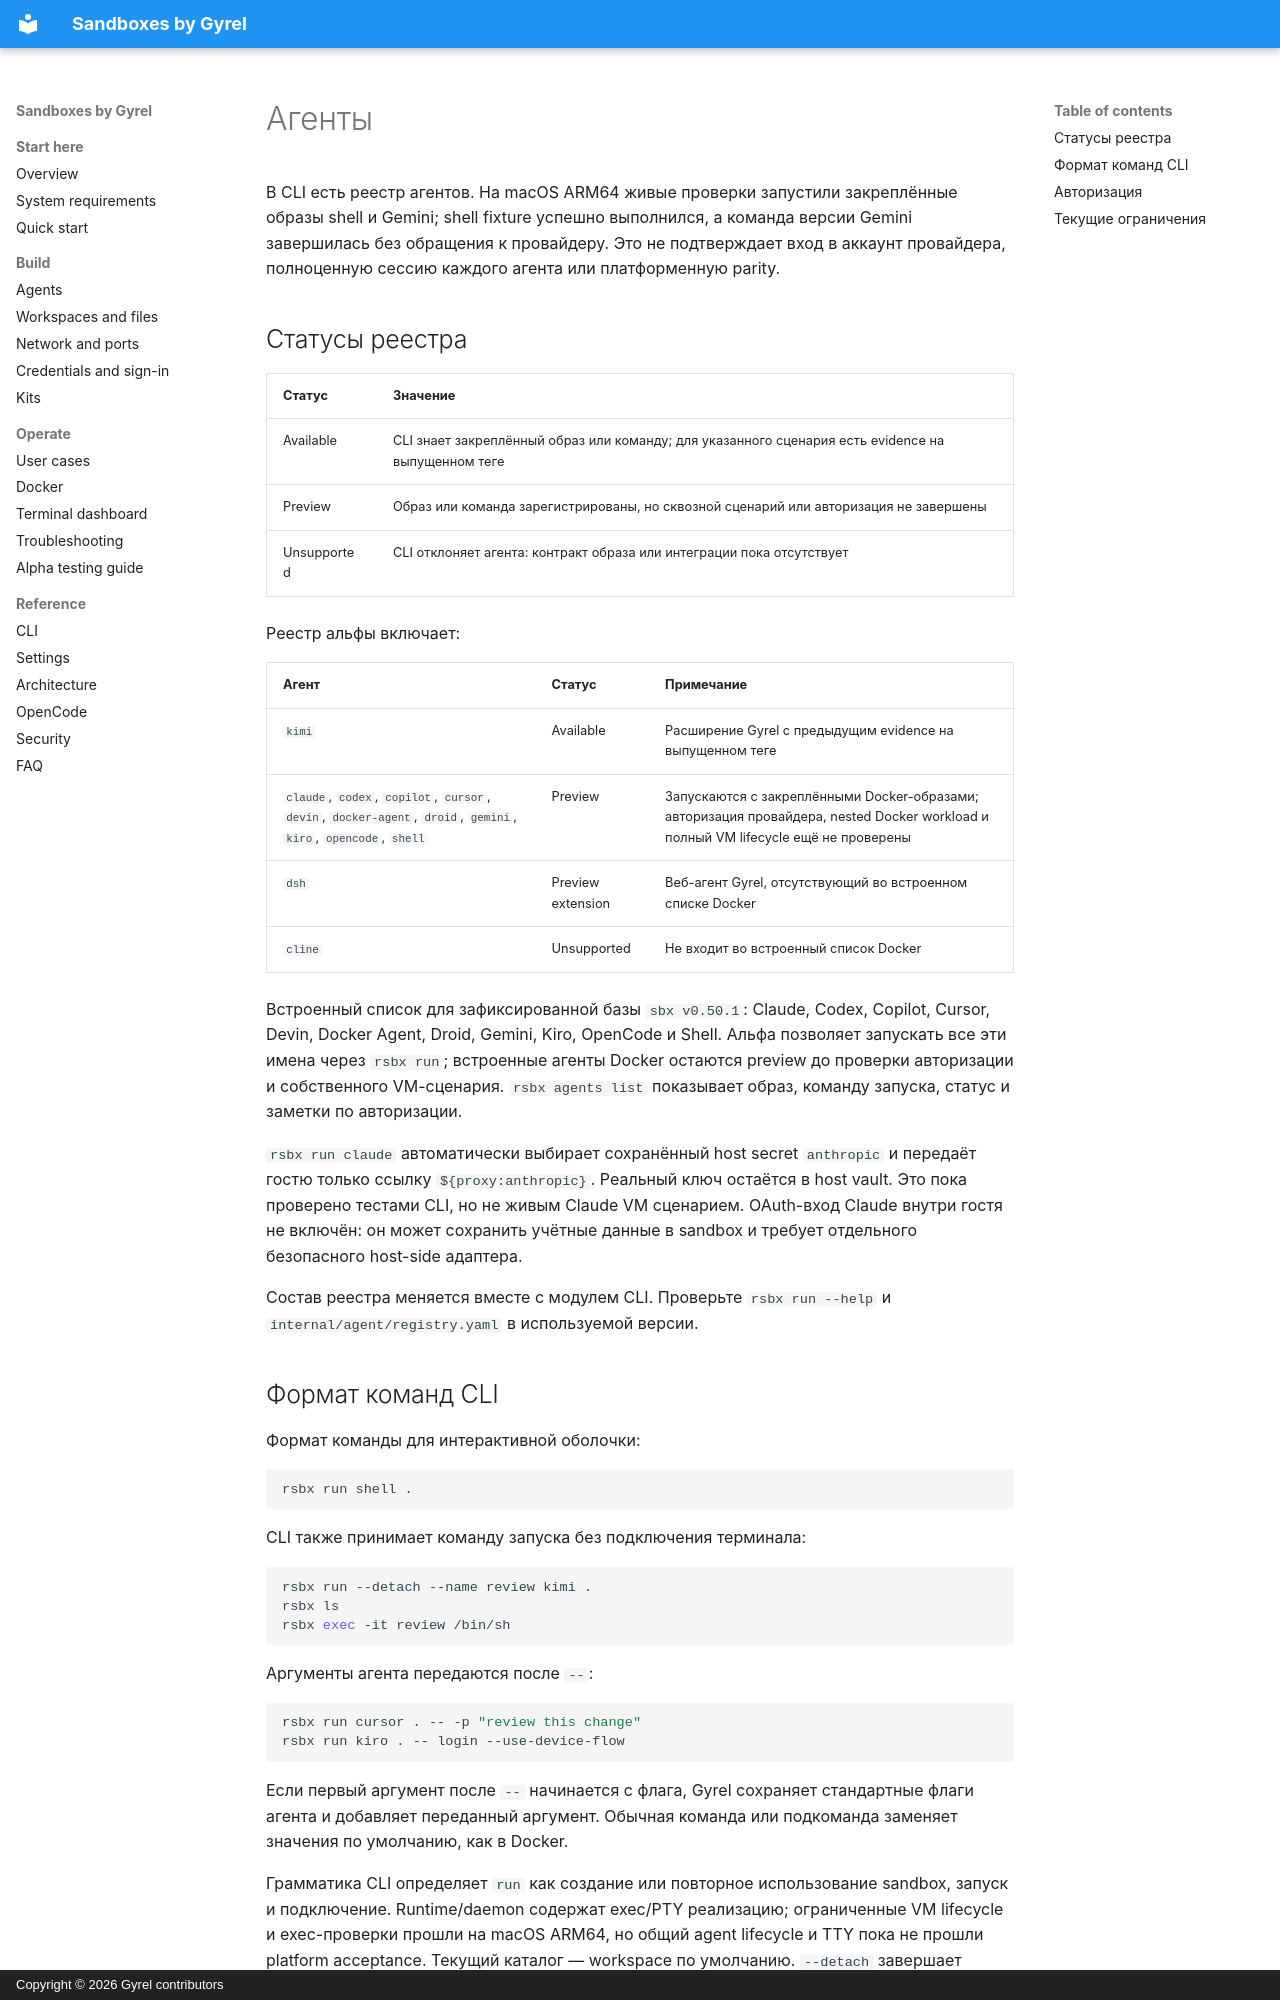

repository: gyrel/sandboxes · page: ru/agents/index.html · generator: mkdocs · copyright: Copyright © 2026 Gyrel contributors

# Агенты

В CLI есть реестр агентов. На macOS ARM64 живые проверки запустили закреплённые образы shell и Gemini; shell fixture успешно выполнился, а команда версии Gemini завершилась без обращения к провайдеру. Это не подтверждает вход в аккаунт провайдера, полноценную сессию каждого агента или платформенную parity.

## Статусы реестра

| Статус | Значение |
|---|---|
| Available | CLI знает закреплённый образ или команду; для указанного сценария есть evidence на выпущенном теге |
| Preview | Образ или команда зарегистрированы, но сквозной сценарий или авторизация не завершены |
| Unsupported | CLI отклоняет агента: контракт образа или интеграции пока отсутствует |

Реестр альфы включает:

| Агент | Статус | Примечание |
|---|---|---|
| `kimi` | Available | Расширение Gyrel с предыдущим evidence на выпущенном теге |
| `claude`, `codex`, `copilot`, `cursor`, `devin`, `docker-agent`, `droid`, `gemini`, `kiro`, `opencode`, `shell` | Preview | Запускаются с закреплёнными Docker-образами; авторизация провайдера, nested Docker workload и полный VM lifecycle ещё не проверены |
| `dsh` | Preview extension | Веб-агент Gyrel, отсутствующий во встроенном списке Docker |
| `cline` | Unsupported | Не входит во встроенный список Docker |

Встроенный список для зафиксированной базы `sbx v0.50.1`: Claude, Codex,
Copilot, Cursor, Devin, Docker Agent, Droid, Gemini, Kiro, OpenCode и Shell.
Альфа позволяет запускать все эти имена через `rsbx run`; встроенные
агенты Docker остаются preview до проверки авторизации и собственного VM-сценария.
`rsbx agents list` показывает образ, команду запуска, статус и заметки по авторизации.

`rsbx run claude` автоматически выбирает сохранённый host secret
`anthropic` и передаёт гостю только ссылку `${proxy:anthropic}`. Реальный ключ
остаётся в host vault. Это пока проверено тестами CLI, но не живым Claude VM
сценарием. OAuth-вход Claude внутри гостя не включён: он может сохранить
учётные данные в sandbox и требует отдельного безопасного host-side адаптера.

Состав реестра меняется вместе с модулем CLI. Проверьте `rsbx run --help` и `internal/agent/registry.yaml` в используемой версии.

## Формат команд CLI

Формат команды для интерактивной оболочки:

```sh
rsbx run shell .
```

CLI также принимает команду запуска без подключения терминала:

```sh
rsbx run --detach --name review kimi .
rsbx ls
rsbx exec -it review /bin/sh
```

Аргументы агента передаются после `--`:

```sh
rsbx run cursor . -- -p "review this change"
rsbx run kiro . -- login --use-device-flow
```

Если первый аргумент после `--` начинается с флага, Gyrel сохраняет стандартные
флаги агента и добавляет переданный аргумент. Обычная команда или подкоманда
заменяет значения по умолчанию, как в Docker.

Грамматика CLI определяет `run` как создание или повторное использование sandbox, запуск и подключение. Runtime/daemon содержат exec/PTY реализацию; ограниченные VM lifecycle и exec-проверки прошли на macOS ARM64, но общий agent lifecycle и TTY пока не прошли platform acceptance. Текущий каталог — workspace по умолчанию. `--detach` завершает команду после старта; `create` создаёт sandbox без подключения. Проверки подтвердили запуск образов shell и Gemini, но все встроенные агенты Docker остаются preview до per-agent проверки авторизации и lifecycle. `--image` задаёт пользовательский образ; эти примеры не подтверждают рабочую guest-сессию для каждого агента.
